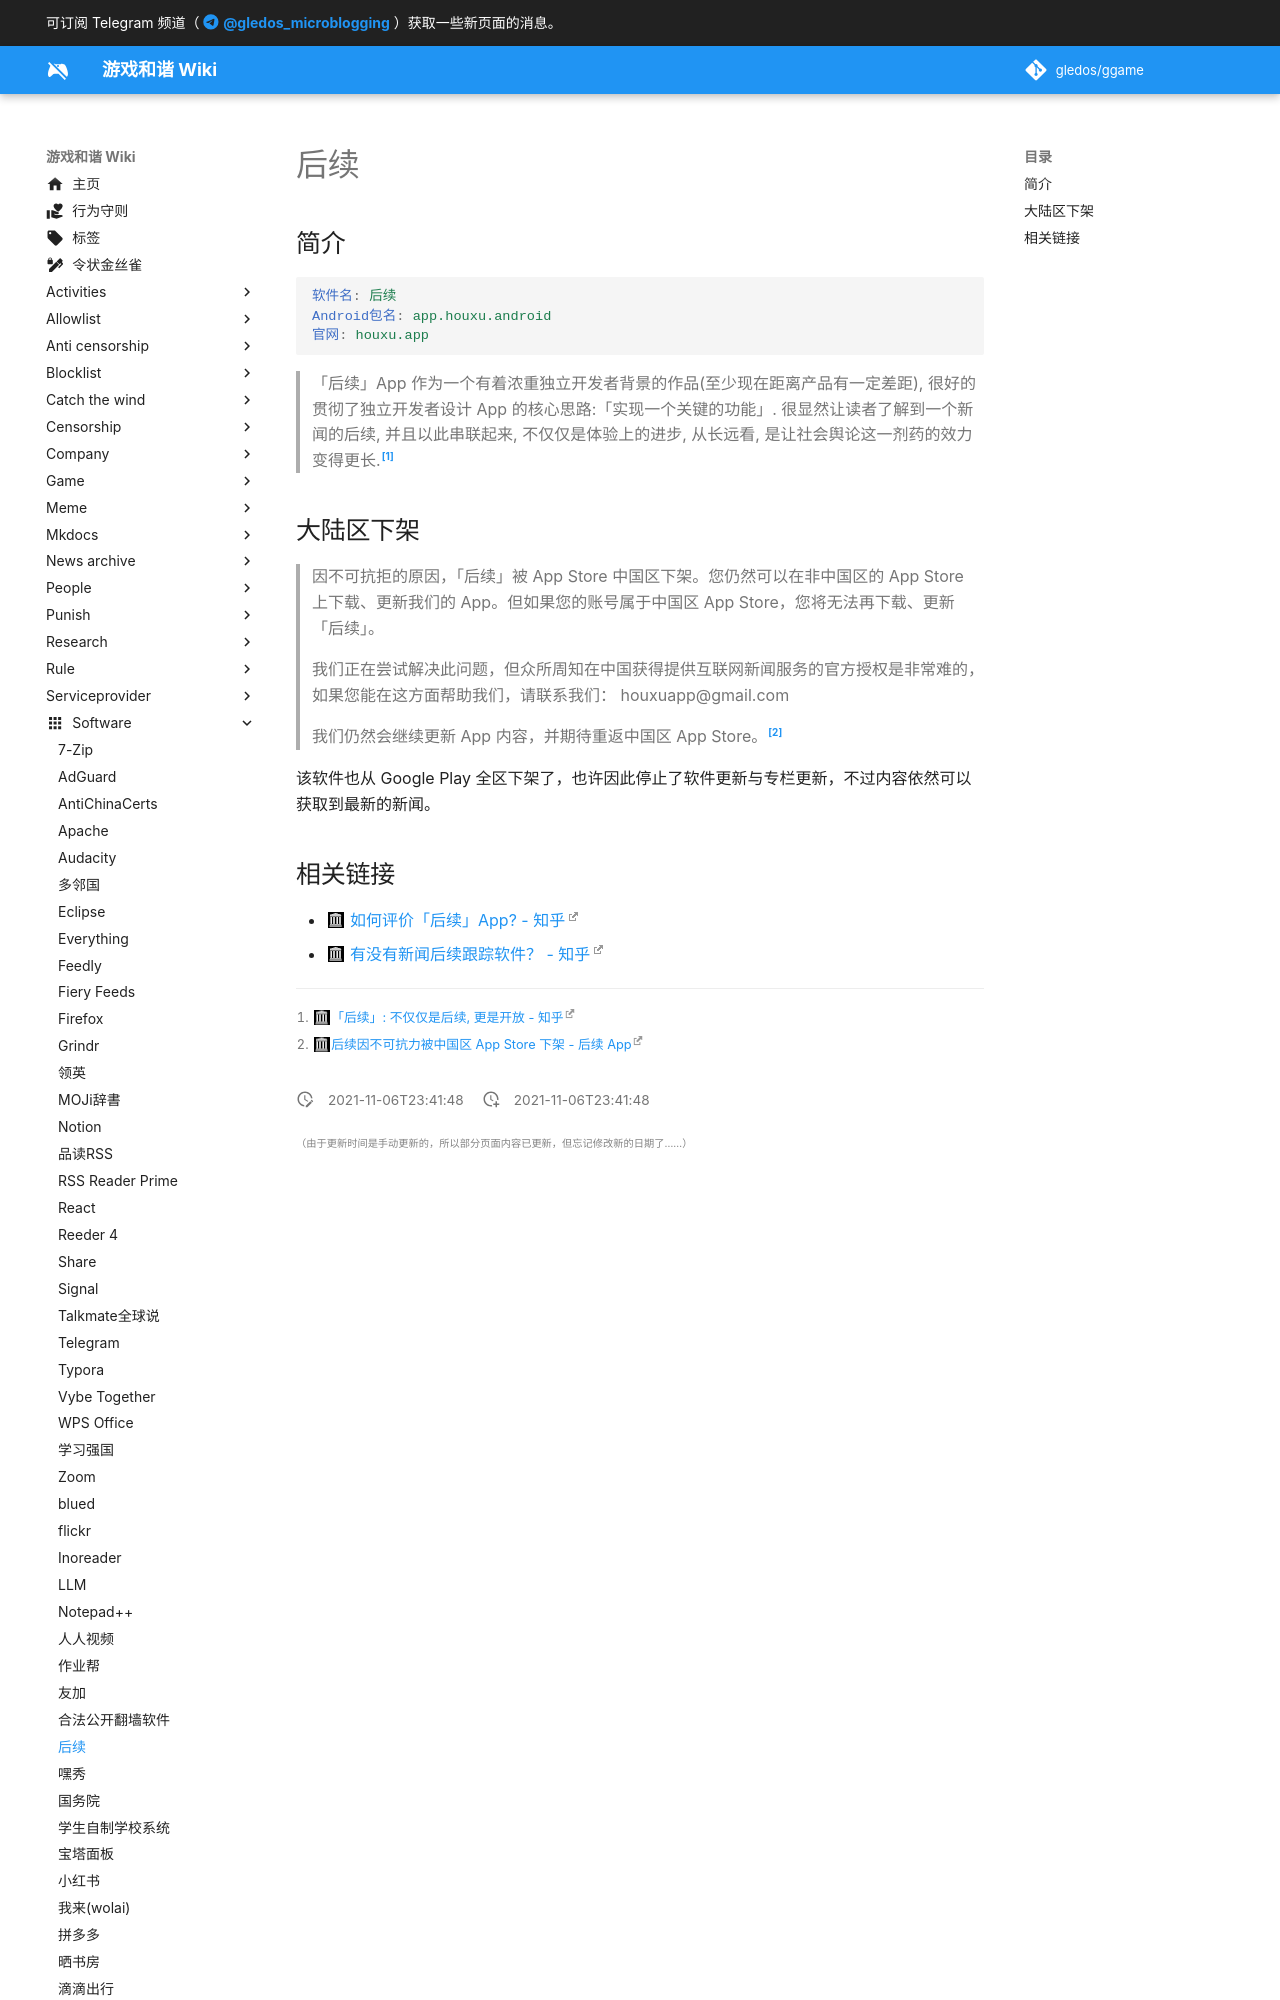

repository: gledos/ggame · page: software/后续.html · generator: mkdocs

---
title: 后续
description:
published: true
date: "2021-11-06T23:41:48"
特殊标签标记: #无标签
editor: markdown
dateCreated: "2021-11-06T23:41:48"
---

## 简介

```YAML
软件名: 后续
Android包名: app.houxu.android
官网: houxu.app
```

> 「后续」App 作为一个有着浓重独立开发者背景的作品(至少现在距离产品有一定差距), 很好的贯彻了独立开发者设计 App 的核心思路:「实现一个关键的功能」. 很显然让读者了解到一个新闻的后续, 并且以此串联起来, 不仅仅是体验上的进步, 从长远看, 是让社会舆论这一剂药的效力变得更长.[^61908217]

[^61908217]: [「后续」: 不仅仅是后续, 更是开放 - 知乎](https://web.archive.org/web/20211106155023/https://zhuanlan.zhihu.com/p/61908217)
